Image classification data set "dataset" (seba-bs22/Proyecto-Final-DecklyBuy-TCG- on GitHub). Class labels (8): damaged, heavily played, invalid card, lightly played, mint, moderately played, near mint, not card.

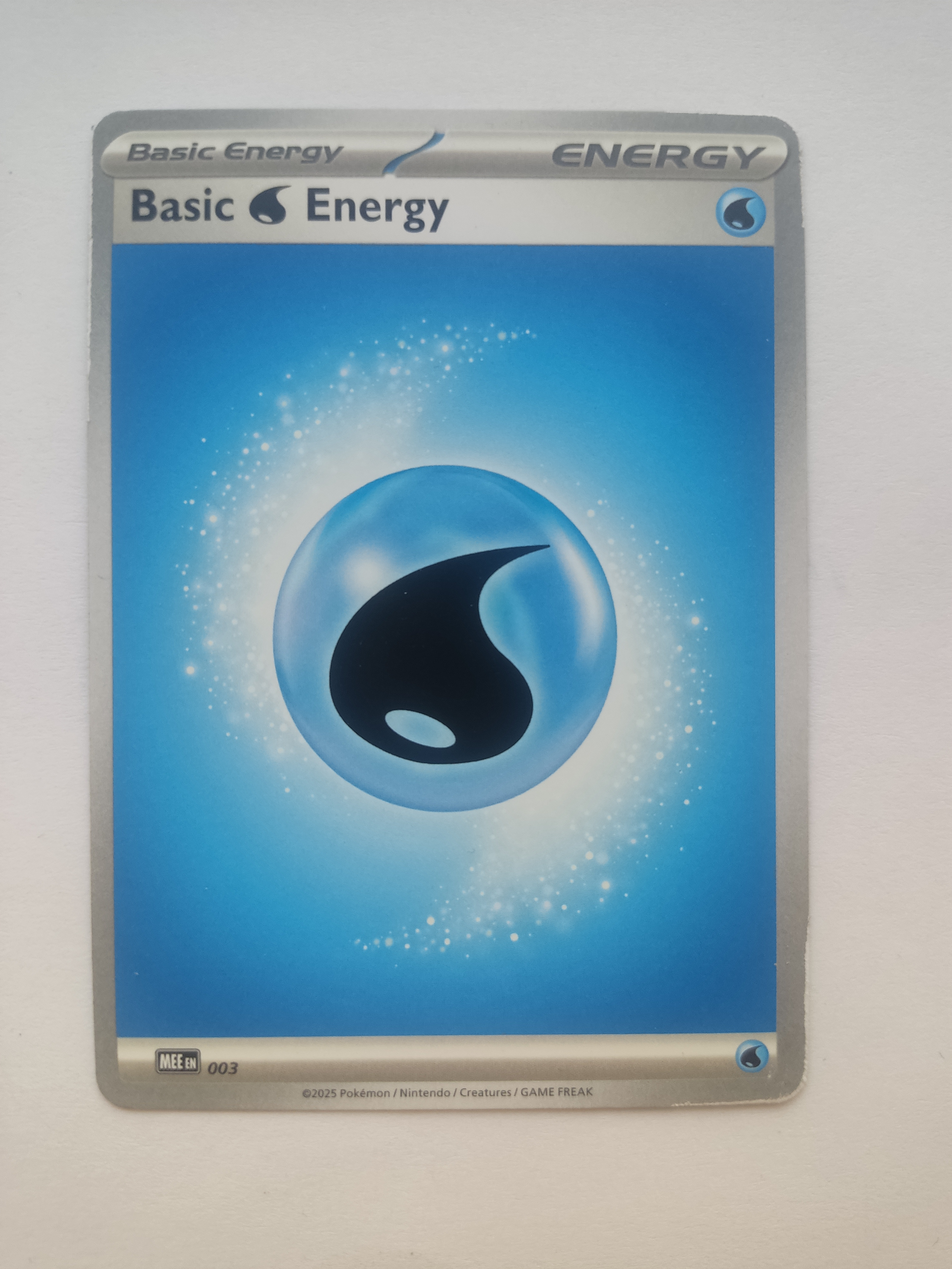
Label: near mint

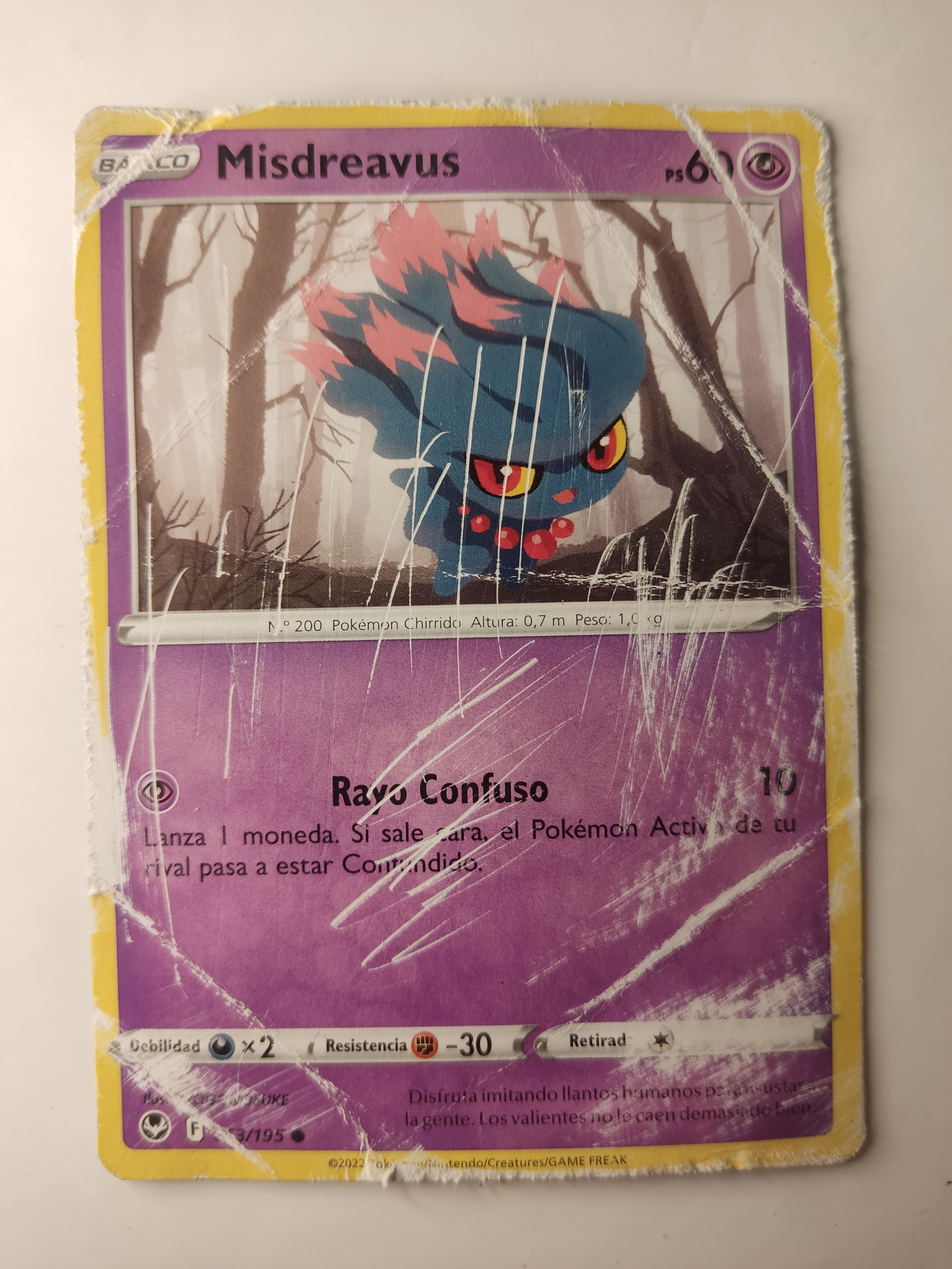
Label: damaged

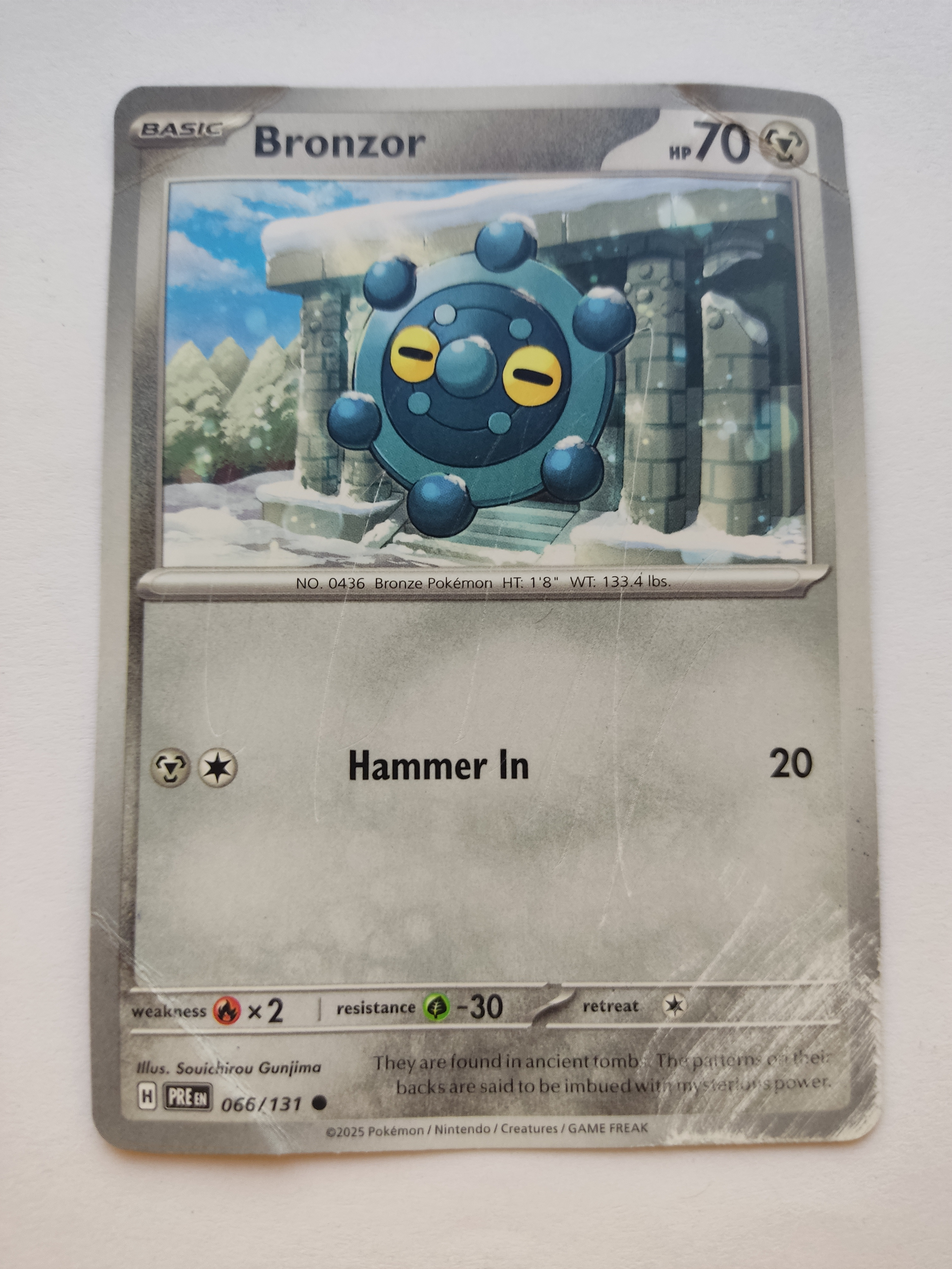
Label: moderately played

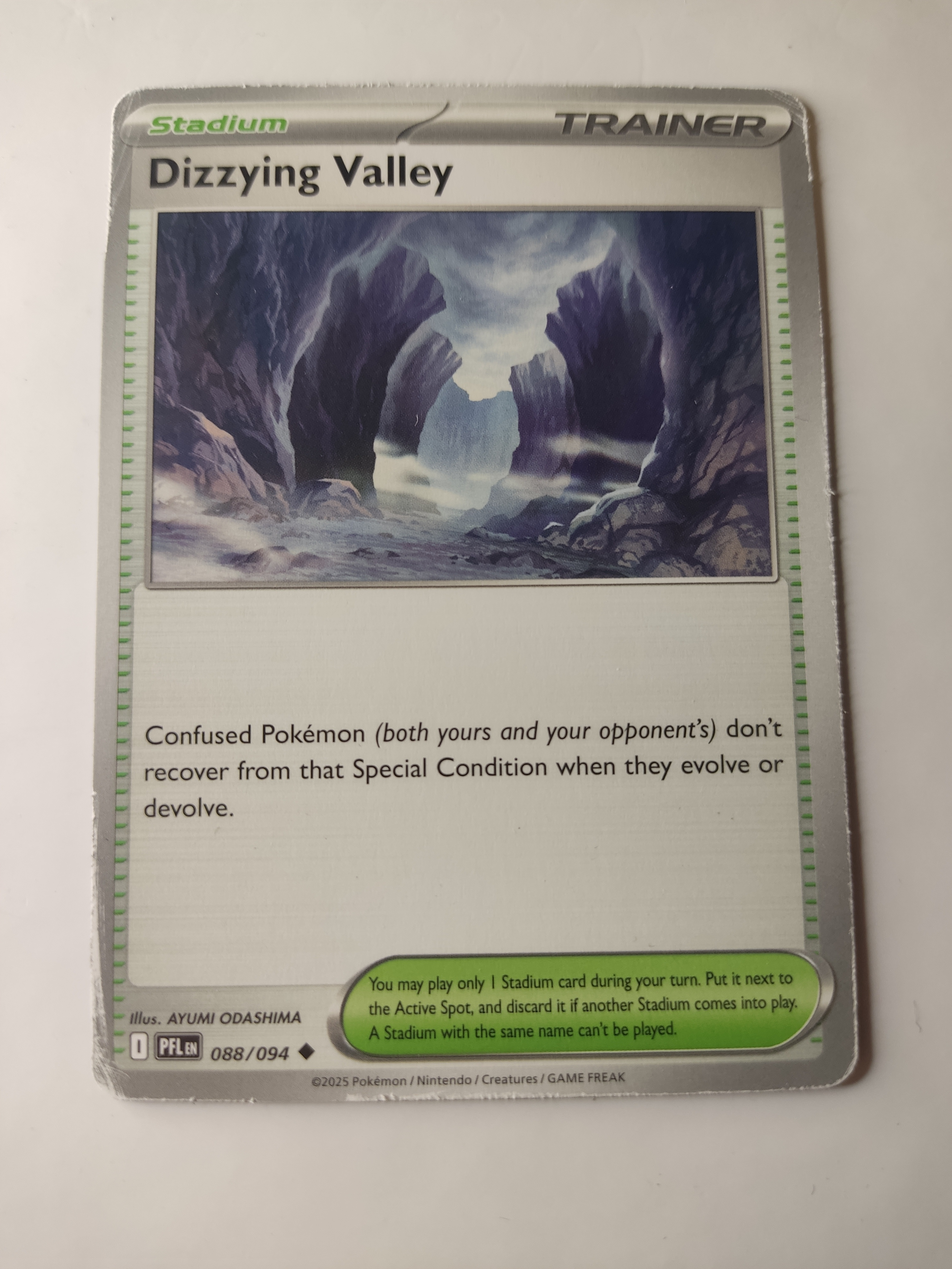
Label: heavily played

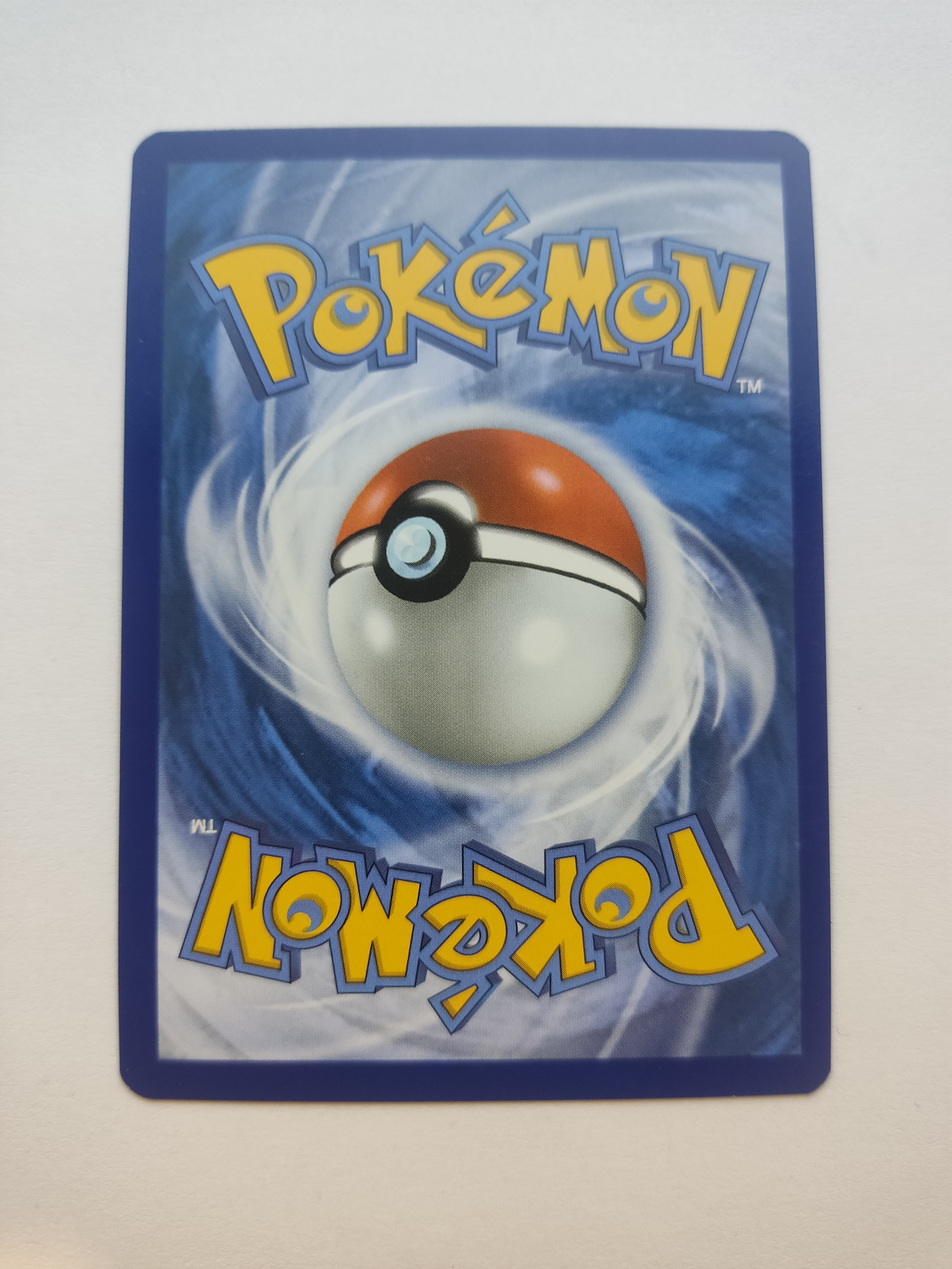
Label: mint

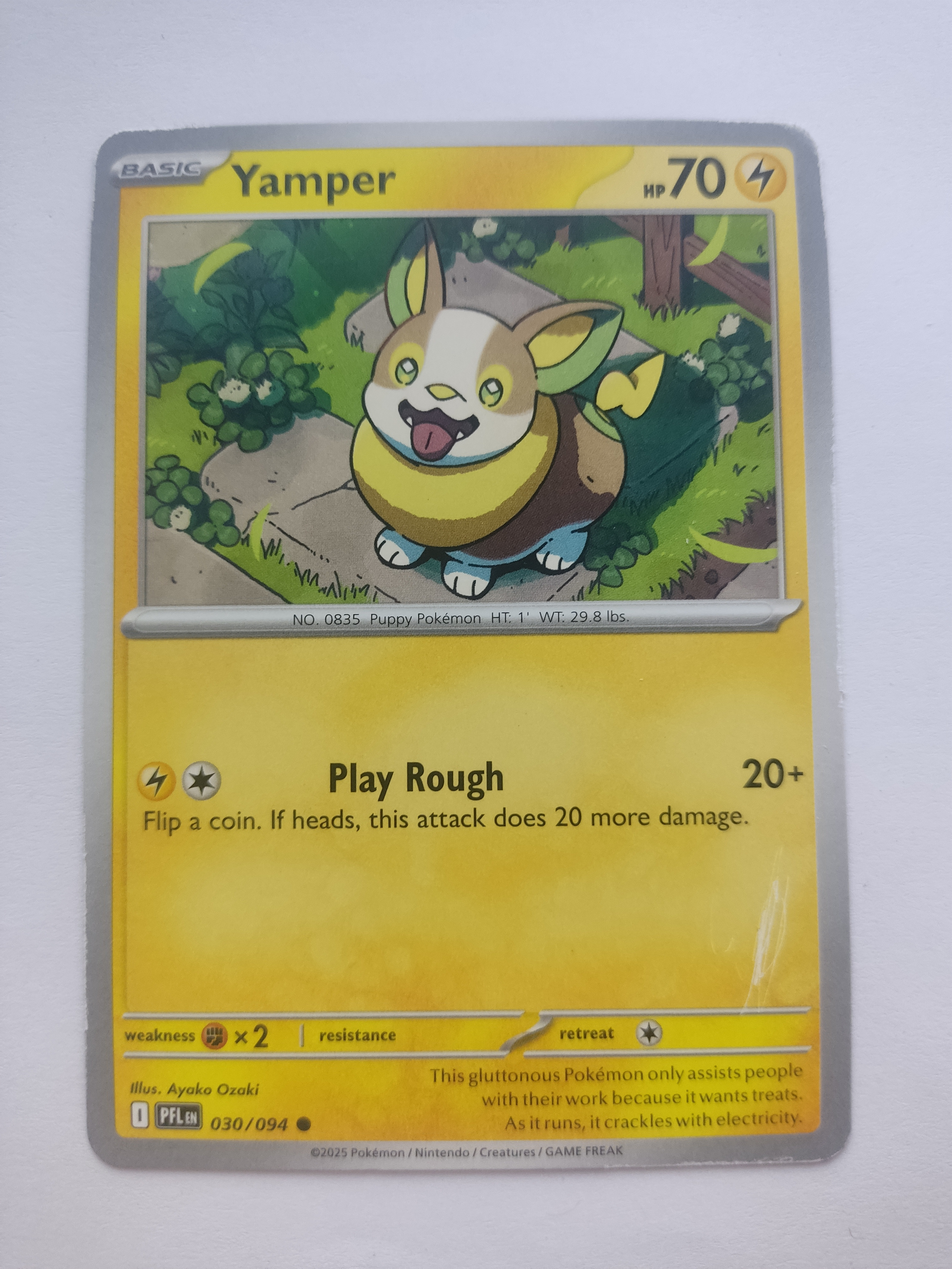
Label: lightly played
